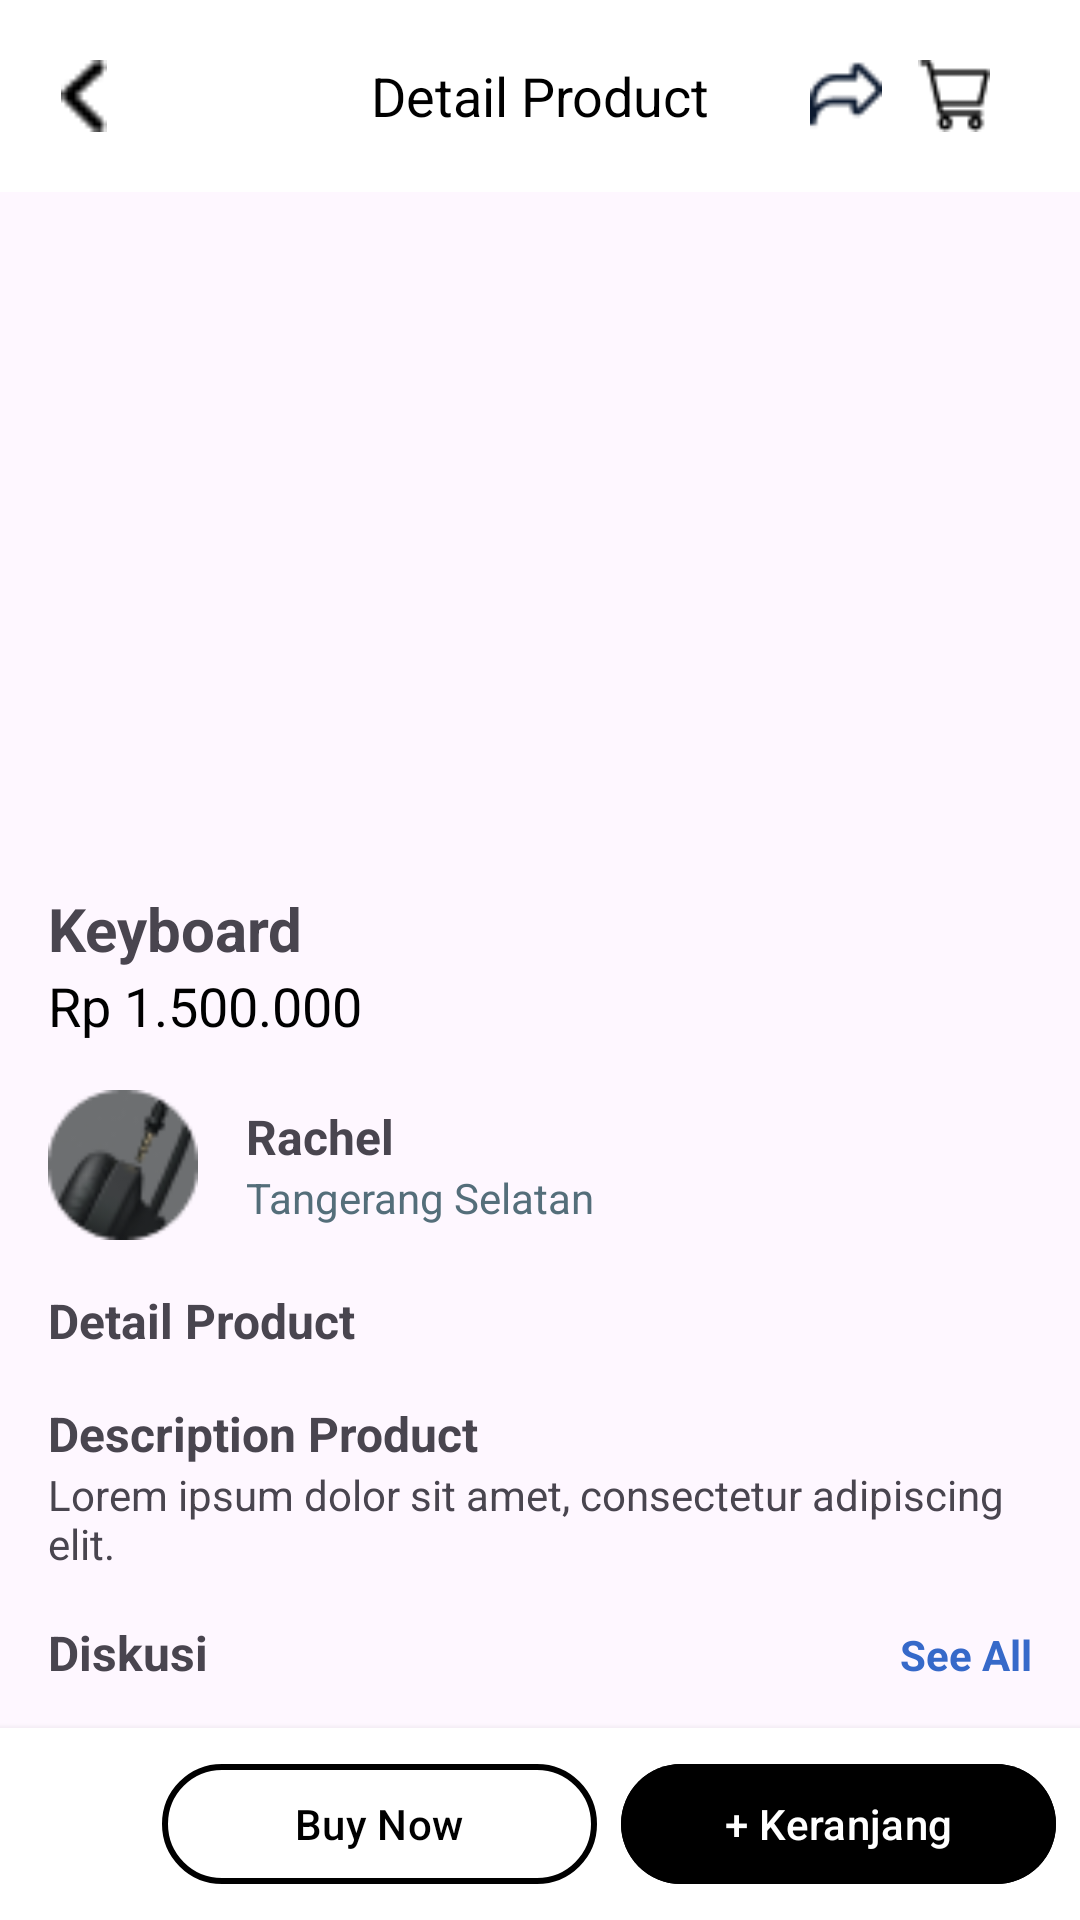

The Android layout XML behind this screen, and the referenced resources:
<!-- AndroidManifest.xml: application theme Theme.EcyclePAB -->
<!-- res/layout/activity_product_detail.xml -->
<androidx.coordinatorlayout.widget.CoordinatorLayout
    xmlns:android="http://schemas.android.com/apk/res/android"
    xmlns:app="http://schemas.android.com/apk/res-auto"
    xmlns:tools="http://schemas.android.com/tools"
    android:layout_width="match_parent"
    android:layout_height="match_parent"
    tools:context=".ProductDetailActivity">

    
    <com.google.android.material.appbar.AppBarLayout
        android:layout_width="match_parent"
        android:layout_height="wrap_content"
        android:background="@color/white"
        android:elevation="4dp">

        <androidx.appcompat.widget.Toolbar
            android:id="@+id/toolbar"
            android:layout_width="match_parent"
            android:layout_height="wrap_content"
            android:paddingStart="8dp"
            android:paddingEnd="8dp">

            
            <ImageView
                android:id="@+id/back"
                android:layout_width="24dp"
                android:layout_height="24dp"
                android:layout_gravity="start|center_vertical"
                android:src="@drawable/back"
                android:contentDescription="@string/back_button" />

            
            <TextView
                android:id="@+id/toolbar_title"
                android:layout_width="wrap_content"
                android:layout_height="wrap_content"
                android:layout_gravity="center"
                android:text="@string/detail_product"
                android:textSize="18sp"
                android:textColor="@color/black" />

            
            <ImageView
                android:id="@+id/cart_icon"
                android:layout_width="24dp"
                android:layout_height="24dp"
                android:layout_gravity="end|center_vertical"
                android:layout_marginEnd="22dp"
                android:contentDescription="@string/cart_icon"
                android:src="@drawable/ic_cart" />

            
            <ImageView
                android:id="@+id/ic_share"
                android:layout_width="24dp"
                android:layout_height="24dp"
                android:layout_gravity="end|center_vertical"
                android:layout_marginEnd="12dp"
                android:contentDescription="@string/share_icon"
                android:src="@drawable/ic_share" />

        </androidx.appcompat.widget.Toolbar>
    </com.google.android.material.appbar.AppBarLayout>

    
    <androidx.core.widget.NestedScrollView
        android:layout_width="match_parent"
        android:layout_height="match_parent"
        android:layout_marginBottom="?attr/actionBarSize"
        app:layout_behavior="@string/appbar_scrolling_view_behavior">

        <LinearLayout
            android:layout_width="match_parent"
            android:layout_height="wrap_content"
            android:orientation="vertical"
            android:padding="16dp">

            
            <androidx.viewpager2.widget.ViewPager2
                android:id="@+id/product_image_slider"
                android:layout_width="match_parent"
                android:layout_height="200dp"
                android:layout_marginBottom="16dp" />

            
            <LinearLayout
                android:layout_width="match_parent"
                android:layout_height="wrap_content"
                android:orientation="vertical"
                android:layout_marginBottom="16dp">

                <TextView
                    android:id="@+id/product_name"
                    android:layout_width="match_parent"
                    android:layout_height="wrap_content"
                    android:text="@string/keyboard_title"
                    android:textSize="20sp"
                    android:textStyle="bold" />

                <TextView
                    android:id="@+id/product_price"
                    android:layout_width="match_parent"
                    android:layout_height="wrap_content"
                    android:text="@string/rp_1_500_000"
                    android:textSize="18sp"
                    android:textColor="@color/black" />
            </LinearLayout>

            
            <LinearLayout
                android:layout_width="match_parent"
                android:layout_height="wrap_content"
                android:orientation="horizontal"
                android:gravity="center_vertical"
                android:layout_marginBottom="16dp">

                <ImageView
                    android:id="@+id/seller_image"
                    android:layout_width="50dp"
                    android:layout_height="50dp"
                    android:src="@drawable/ic_foto"
                    android:contentDescription="@string/seller_image"
                    android:layout_marginEnd="16dp" />

                <LinearLayout
                    android:layout_width="0dp"
                    android:layout_height="wrap_content"
                    android:layout_weight="1"
                    android:orientation="vertical">

                    <TextView
                        android:id="@+id/seller_name"
                        android:layout_width="wrap_content"
                        android:layout_height="wrap_content"
                        android:text="@string/rachel"
                        android:textSize="16sp"
                        android:textStyle="bold" />

                    <TextView
                        android:id="@+id/seller_location"
                        android:layout_width="wrap_content"
                        android:layout_height="wrap_content"
                        android:text="@string/location"
                        android:textColor="#546E7A"
                        android:textSize="14sp" />
                </LinearLayout>
            </LinearLayout>

            
            <TextView
                android:layout_width="match_parent"
                android:layout_height="wrap_content"
                android:text="@string/detail_product"
                android:textSize="16sp"
                android:textStyle="bold" />

            <androidx.recyclerview.widget.RecyclerView
                android:id="@+id/recycler_detail"
                android:layout_width="match_parent"
                android:layout_height="wrap_content"
                android:nestedScrollingEnabled="false"
                tools:listitem="@layout/item_detail" />

            
            <TextView
                android:layout_width="match_parent"
                android:layout_height="wrap_content"
                android:text="@string/description_product"
                android:textSize="16sp"
                android:textStyle="bold"
                android:layout_marginTop="16dp" />

            <TextView
                android:id="@+id/product_description"
                android:layout_width="match_parent"
                android:layout_height="wrap_content"
                android:text="@string/isi_des"
                android:textSize="14sp" />

            
            <LinearLayout
                android:layout_width="match_parent"
                android:layout_height="wrap_content"
                android:orientation="horizontal"
                android:layout_marginTop="16dp">

                
                <TextView
                    android:id="@+id/discussion_title"
                    android:layout_width="0dp"
                    android:layout_height="wrap_content"
                    android:layout_weight="1"
                    android:text="@string/diskusi"
                    android:textSize="16sp"
                    android:textStyle="bold" />

                
                <TextView
                    android:id="@+id/see_all"
                    android:layout_width="wrap_content"
                    android:layout_height="wrap_content"
                    android:text="@string/see_all"
                    android:textSize="14sp"
                    android:textStyle="bold"
                    android:textColor="@color/blue" />
            </LinearLayout>


            <androidx.recyclerview.widget.RecyclerView
                android:id="@+id/recycler_discussion"
                android:layout_width="match_parent"
                android:layout_height="wrap_content"
                android:nestedScrollingEnabled="false"
                tools:listitem="@layout/item_discussion" />
        </LinearLayout>
    </androidx.core.widget.NestedScrollView>

    
    <LinearLayout
        android:id="@+id/bottom_nav"
        android:layout_width="match_parent"
        android:layout_height="wrap_content"
        android:orientation="horizontal"
        android:background="@color/white"
        android:elevation="4dp"
        android:padding="8dp"
        android:gravity="center"
        android:layout_gravity="bottom">

        
        <ImageButton
            android:id="@+id/ic_discussion"
            android:layout_width="38dp"
            android:layout_height="38dp"
            android:layout_marginEnd="8dp"
            android:background="@color/white"
            android:contentDescription="@string/diskusi"
            android:scaleType="centerInside"
            android:src="@drawable/ic_discussion"
            app:tint="@color/black"
            tools:ignore="TouchTargetSizeCheck" />

        
        <com.google.android.material.button.MaterialButton
            android:id="@+id/buy_now_button"
            android:layout_width="0dp"
            android:layout_height="48dp"
            android:layout_marginEnd="8dp"
            android:layout_weight="1"
            android:gravity="center"
            android:text="@string/buy_now"
            android:textColor="@color/black"
            android:backgroundTint="@color/white"
            app:strokeColor="@color/black"
            app:strokeWidth="2dp"
            tools:ignore="VisualLintButtonSize" />

        
        <com.google.android.material.button.MaterialButton
            android:id="@+id/cart_button"
            android:layout_width="0dp"
            android:layout_height="48dp"
            android:layout_weight="1"
            android:text="@string/keranjang"
            android:backgroundTint="@color/black"
            android:textColor="@color/white"
            android:gravity="center" />
    </LinearLayout>

</androidx.coordinatorlayout.widget.CoordinatorLayout>
<!-- res/layout/item_detail.xml (included above) -->
<androidx.constraintlayout.widget.ConstraintLayout
    xmlns:android="http://schemas.android.com/apk/res/android"
    xmlns:app="http://schemas.android.com/apk/res-auto"
    xmlns:tools="http://schemas.android.com/tools"
    android:layout_width="match_parent"
    android:layout_height="wrap_content"
    android:paddingVertical="4dp"
    android:paddingHorizontal="8dp">

    
    <TextView
        android:id="@+id/detail_label"
        android:layout_width="0dp"
        android:layout_height="wrap_content"
        android:textSize="14sp"
        android:textColor="@color/black"
        android:ellipsize="end"
        android:maxLines="1"
        app:layout_constraintStart_toStartOf="parent"
        app:layout_constraintTop_toTopOf="parent"
        app:layout_constraintBottom_toBottomOf="parent"
        app:layout_constraintEnd_toStartOf="@id/detail_value"
        app:layout_constraintHorizontal_chainStyle="packed"
        android:text="Label" />

    
    <TextView
        android:id="@+id/detail_value"
        android:layout_width="264dp"
        android:layout_height="18dp"
        android:layout_marginStart="8dp"
        android:ellipsize="end"
        android:maxLines="1"
        android:text=": Value"
        android:textColor="@color/black"
        android:textSize="14sp"
        app:layout_constraintBottom_toBottomOf="parent"
        app:layout_constraintEnd_toEndOf="parent"
        app:layout_constraintHorizontal_bias="1.0"
        app:layout_constraintStart_toStartOf="parent"
        app:layout_constraintTop_toTopOf="parent"
        app:layout_constraintVertical_bias="0.0" />
</androidx.constraintlayout.widget.ConstraintLayout>
<!-- res/layout/item_discussion.xml (included above) -->
<?xml version="1.0" encoding="utf-8"?>
<LinearLayout xmlns:android="http://schemas.android.com/apk/res/android"
    android:layout_width="match_parent"
    android:layout_height="wrap_content"
    android:orientation="horizontal"
    android:padding="8dp">

    <ImageView
        android:id="@+id/profile_image"
        android:layout_width="40dp"
        android:layout_height="40dp"
        android:src="@drawable/profil_diskusi"
        android:layout_marginEnd="8dp"
        android:scaleType="centerCrop" />

    <LinearLayout
        android:layout_width="0dp"
        android:layout_height="wrap_content"
        android:layout_weight="1"
        android:orientation="vertical">

        <TextView
            android:id="@+id/user_name"
            android:layout_width="wrap_content"
            android:layout_height="wrap_content"
            android:text="User Name"
            android:textStyle="bold"
            android:textSize="14sp"
            android:textColor="@android:color/black" />

        <TextView
            android:id="@+id/date"
            android:layout_width="wrap_content"
            android:layout_height="wrap_content"
            android:text="Date"
            android:textSize="12sp"
            android:textColor="@android:color/darker_gray" />

        <TextView
            android:id="@+id/discussion_text"
            android:layout_width="wrap_content"
            android:layout_height="wrap_content"
            android:text="Discussion text goes here"
            android:textSize="14sp"
            android:textColor="@android:color/black"
            android:layout_marginTop="4dp" />
    </LinearLayout>
</LinearLayout>
<!-- resources referenced by this layout -->
<resources>
  <color name="black">#000000</color>
  <color name="blue">#3669C9</color>
  <color name="white">#FFFFFF</color>
  <!-- drawable back: png bitmap (drawable, 209 bytes) -->
  <!-- drawable ic_cart: png bitmap (drawable, 441 bytes) -->
  <!-- drawable ic_foto: png bitmap (drawable, 2847 bytes) -->
  <!-- drawable ic_share: png bitmap (drawable, 542 bytes) -->
  <!-- drawable profil_diskusi: png bitmap (drawable, 3687 bytes) -->
  <string name="back_button">Back</string>
  <string name="buy_now">Buy Now</string>
  <string name="cart_icon">Cart Icon</string>
  <string name="description_product">Description Product</string>
  <string name="detail_product">Detail Product</string>
  <string name="diskusi">Diskusi</string>
  <string name="isi_des">Lorem ipsum dolor sit amet, consectetur adipiscing elit.</string>
  <string name="keranjang"> + Keranjang</string>
  <string name="keyboard_title">Keyboard</string>
  <string name="location">Tangerang Selatan</string>
  <string name="rachel">Rachel</string>
  <string name="rp_1_500_000">Rp 1.500.000</string>
  <string name="see_all">See All</string>
  <string name="seller_image">seller image\n</string>
  <string name="share_icon">Share</string>
  <style name="Theme.EcyclePAB" parent="Base.Theme.EcyclePAB" />
  <style name="Base.Theme.EcyclePAB" parent="Theme.Material3.DayNight.NoActionBar">
          
          
      </style>
</resources>
